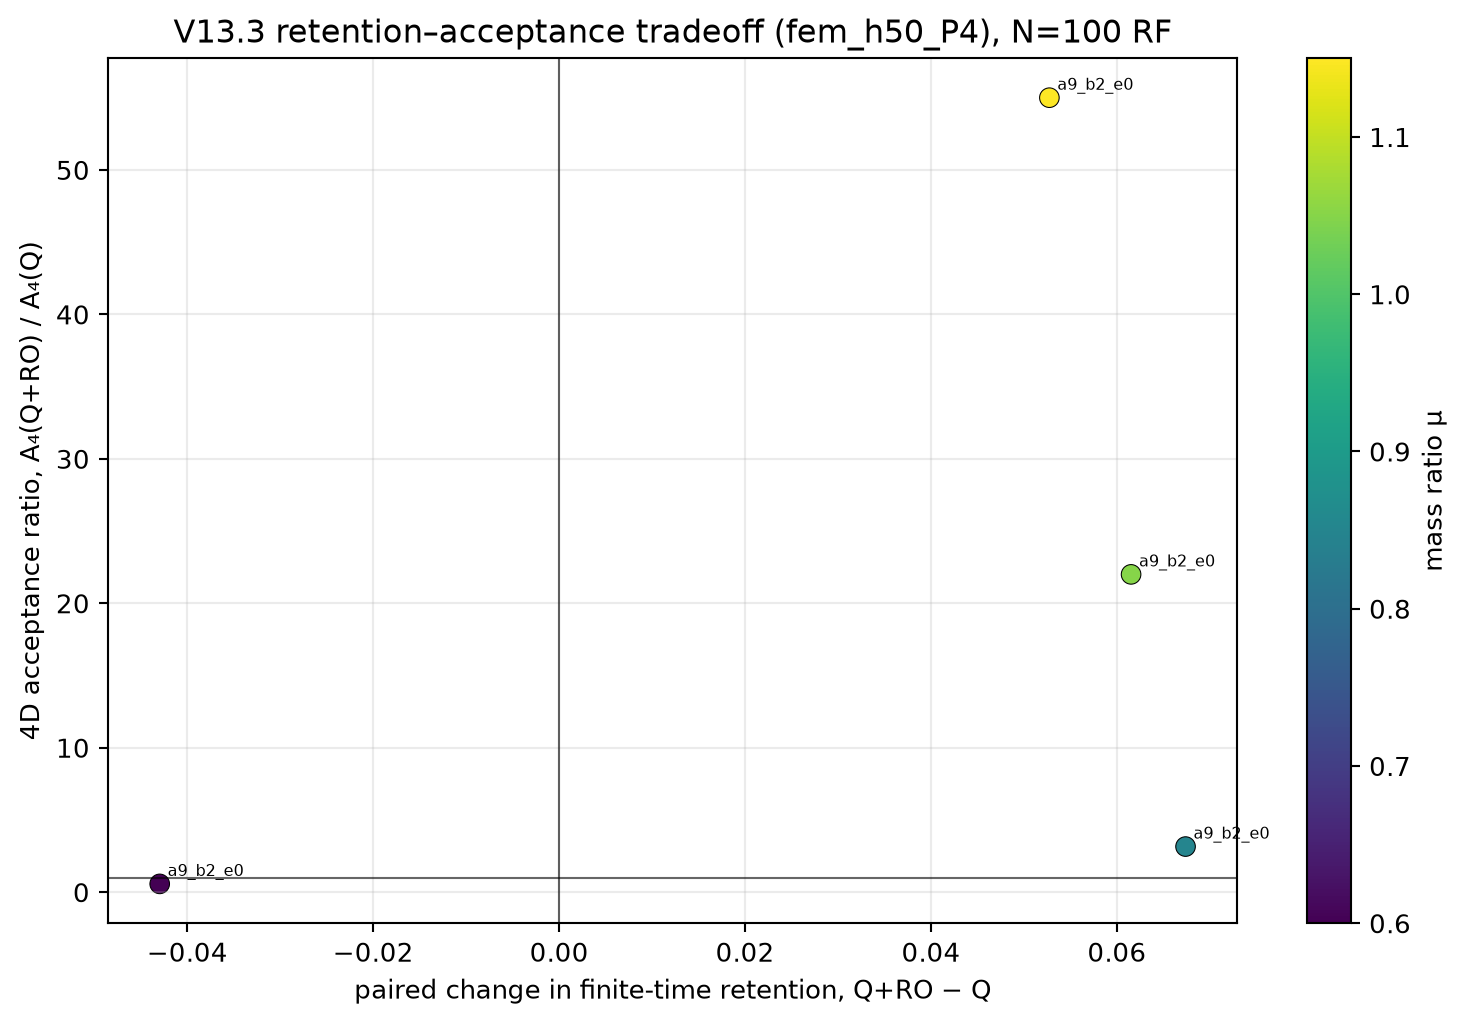

The data file committed next to this chart (first rows):
field_mode, point_id, mu, horizon_RF, Q_P_ret, RO_P_ret, paired_RO_minus_Q_P_ret_lower_mean, paired_RO_minus_Q_P_ret_upper_mean, Q_A4_lower_mean_m4_s2, Q_A4_upper_mean_m4_s2, RO_A4_lower_mean_m4_s2, RO_A4_upper_mean_m4_s2, A4_ratio_lower, A4_ratio_upper, A4_ratio_paired_bootstrap_t95_low, A4_ratio_paired_bootstrap_t95_high, paired_delta_A4_lower_mean_m4_s2, paired_delta_A4_upper_mean_m4_s2, ratio_method, domain, status
fem_h50_P4, a9_b2_e0, 0.6, 100, 0.1006, 0.05762, -0.04297, -0.04297, 28.06, 28.06, 16.07, 16.07, 0.5728, 0.5728, 0.4949, 0.6154, -11.99, -11.99, ratio of QMC replicate means; paired boo…, uniform-area position disk r<=7.5 mm; un…, resolved
fem_h50_P4, a9_b2_e0, 0.85, 100, 0.03125, 0.09863, 0.06738, 0.06738, 6.154, 6.154, 19.42, 19.42, 3.156, 3.156, 2.556, 3.704, 13.27, 13.27, ratio of QMC replicate means; paired boo…, uniform-area position disk r<=7.5 mm; un…, resolved
fem_h50_P4, a9_b2_e0, 1.05, 100, 0.00293, 0.06445, 0.06152, 0.06152, 0.467, 0.467, 10.28, 10.28, 22, 22, 9.167, 72.0, 9.808, 9.808, ratio of QMC replicate means; paired boo…, uniform-area position disk r<=7.5 mm; un…, resolved
fem_h50_P4, a9_b2_e0, 1.15, 100, 0.0009766, 0.05371, 0.05273, 0.05273, 0.1421, 0.1421, 7.818, 7.818, 55.0, 55.0, 15.33, 59, 7.676, 7.676, ratio of QMC replicate means; paired boo…, uniform-area position disk r<=7.5 mm; un…, resolved
